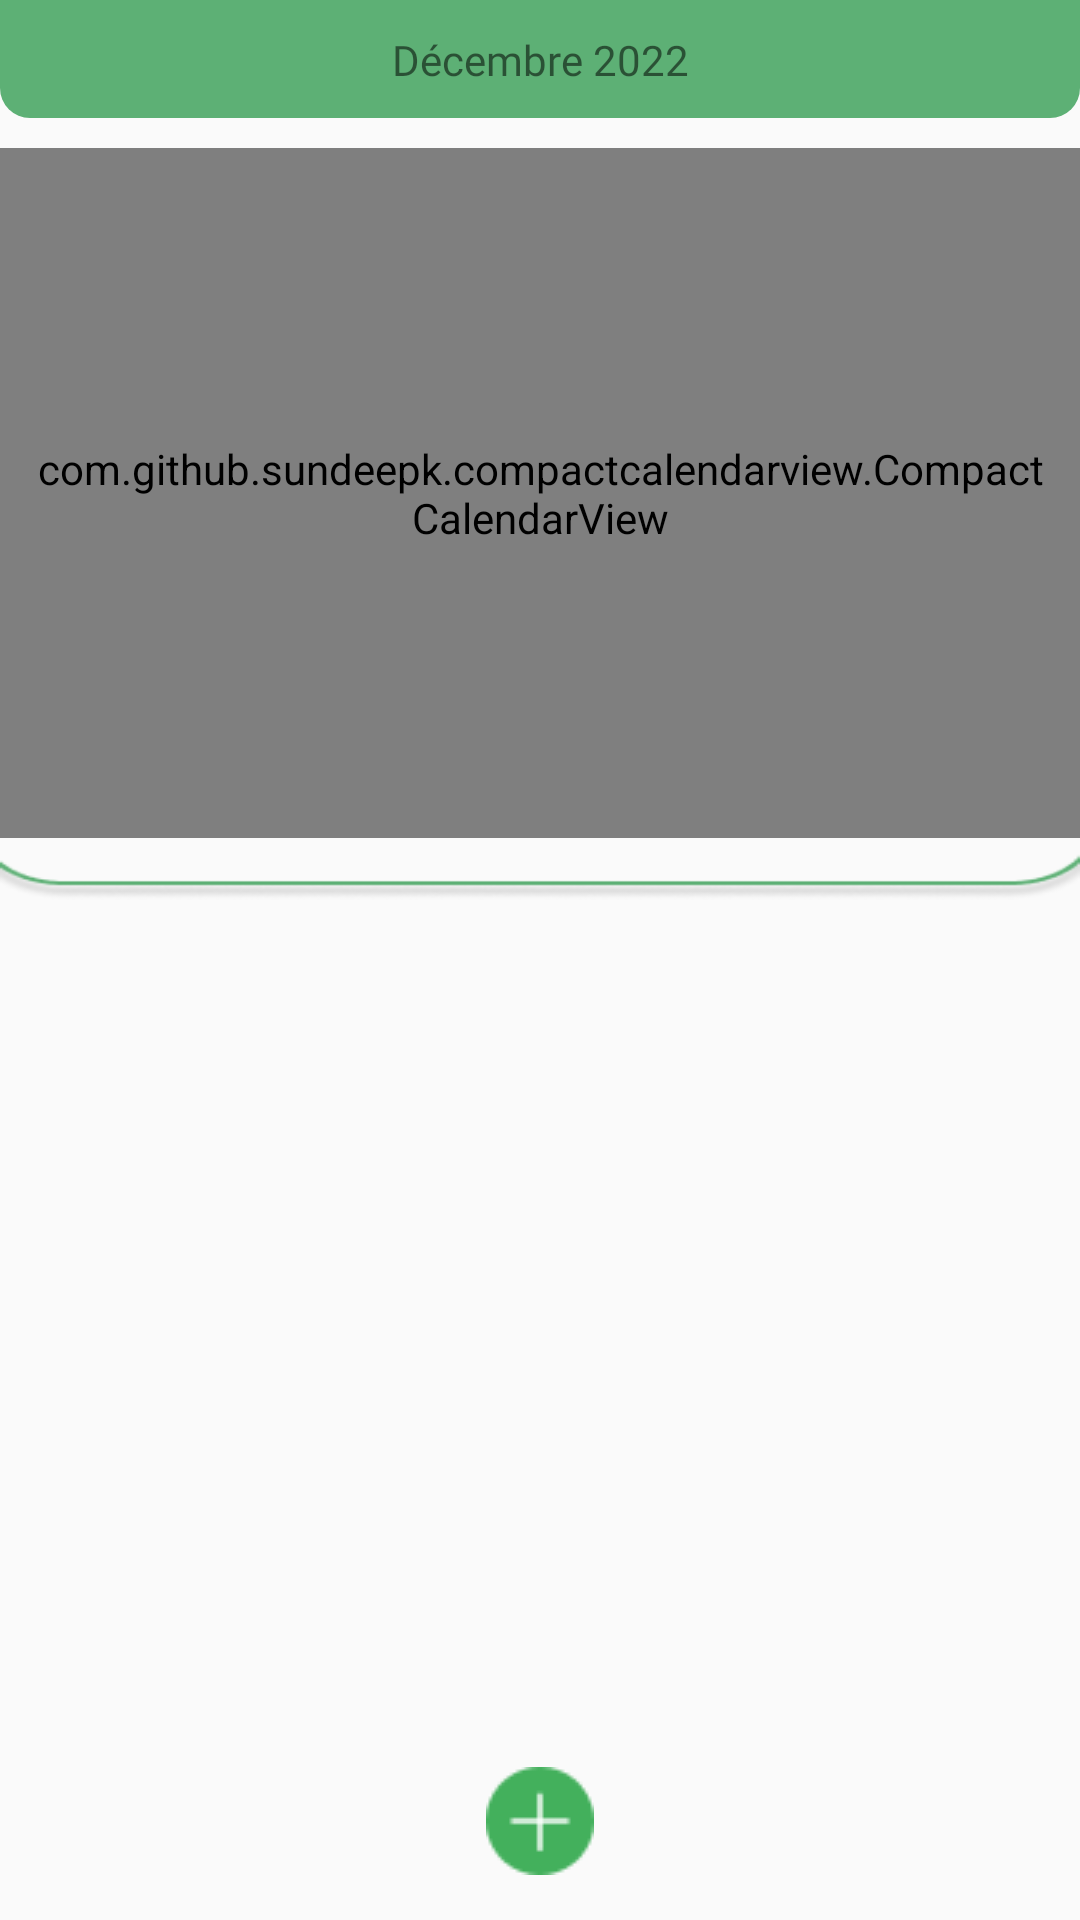

Produce the Android XML layout that renders to this screen, including the resource entries it uses.
<!-- AndroidManifest.xml: application theme Theme.AppCompat.DayNight.DarkActionBar -->
<!-- res/layout/fragment_calendar_monthly.xml -->
<?xml version="1.0" encoding="utf-8"?>
<RelativeLayout xmlns:android="http://schemas.android.com/apk/res/android"
    xmlns:tools="http://schemas.android.com/tools"
    android:layout_width="match_parent"
    android:layout_height="match_parent"
    android:layout_marginBottom="50dp"
    tools:context=".ui.calendar.CalendarMonthlyFragment">

    <LinearLayout
        android:id="@+id/calendar"
        android:layout_width="match_parent"
        android:layout_height="300dp"
        android:orientation="vertical"
        android:background="@drawable/calendar_box">

        <TextView
            android:id="@+id/month_title"
            android:layout_width="match_parent"
            android:layout_height="wrap_content"
            android:fontFamily="@font/montserrat"
            android:paddingTop="20dp"
            android:paddingBottom="10dp"
            android:layout_marginTop="-10dp"
            android:textAlignment="center"
            android:background="@drawable/box"
            android:text="Décembre 2022" />

        <com.github.sundeepk.compactcalendarview.CompactCalendarView
            xmlns:app="http://schemas.android.com/apk/res-auto"
            android:id="@+id/compact_calendar_view"
            android:layout_width="fill_parent"
            android:layout_marginTop="10dp"
            android:paddingRight="10dp"
            android:paddingLeft="10dp"
            android:layout_height="230dp"
            app:compactCalendarTargetHeight="250dp"
            app:compactCalendarTextSize="12sp"
            app:compactCalendarTextColor="@color/gray"
            app:compactCalendarCurrentSelectedDayBackgroundColor="@color/green1"
            app:compactCalendarCurrentDayBackgroundColor="@color/gray2"
            android:layout_below="@id/title_bar"
            />
    </LinearLayout>



    <ScrollView
        android:layout_width="match_parent"
        android:layout_height="wrap_content"
        android:scrollbars="vertical"
        android:layout_margin="15dp"
        android:layout_below="@id/calendar"
        android:fillViewport="true">
        <LinearLayout
            android:id="@+id/tasks"
            android:layout_width="match_parent"
            android:layout_height="wrap_content"
            android:orientation="vertical">

        </LinearLayout>

    </ScrollView>

    <ImageView
        android:id="@+id/create_task"
        android:layout_width="wrap_content"
        android:layout_height="wrap_content"
        android:layout_alignParentBottom="true"
        android:layout_centerHorizontal="true"
        android:layout_marginBottom="15dp"
        android:src="@drawable/plus" />

</RelativeLayout>
<!-- resources referenced by this layout -->
<resources>
  <color name="green1">#5DB075</color>
  <!-- drawable box (drawable) -->
  <?xml version="1.0" encoding="utf-8"?>
  <selector xmlns:android="http://schemas.android.com/apk/res/android">
      <item>
          <shape android:shape="rectangle">
              <solid android:color="#5DB075"/>
              <corners android:bottomRightRadius="10dp"
                  android:bottomLeftRadius="10dp"
                  android:topRightRadius="10dp"
                  android:topLeftRadius="10dp"/>
          </shape>
      </item>
  </selector>
  <!-- drawable calendar_box: png bitmap (drawable-mdpi, 3748 bytes) -->
  <!-- drawable plus: png bitmap (drawable-mdpi, 936 bytes) -->
</resources>
